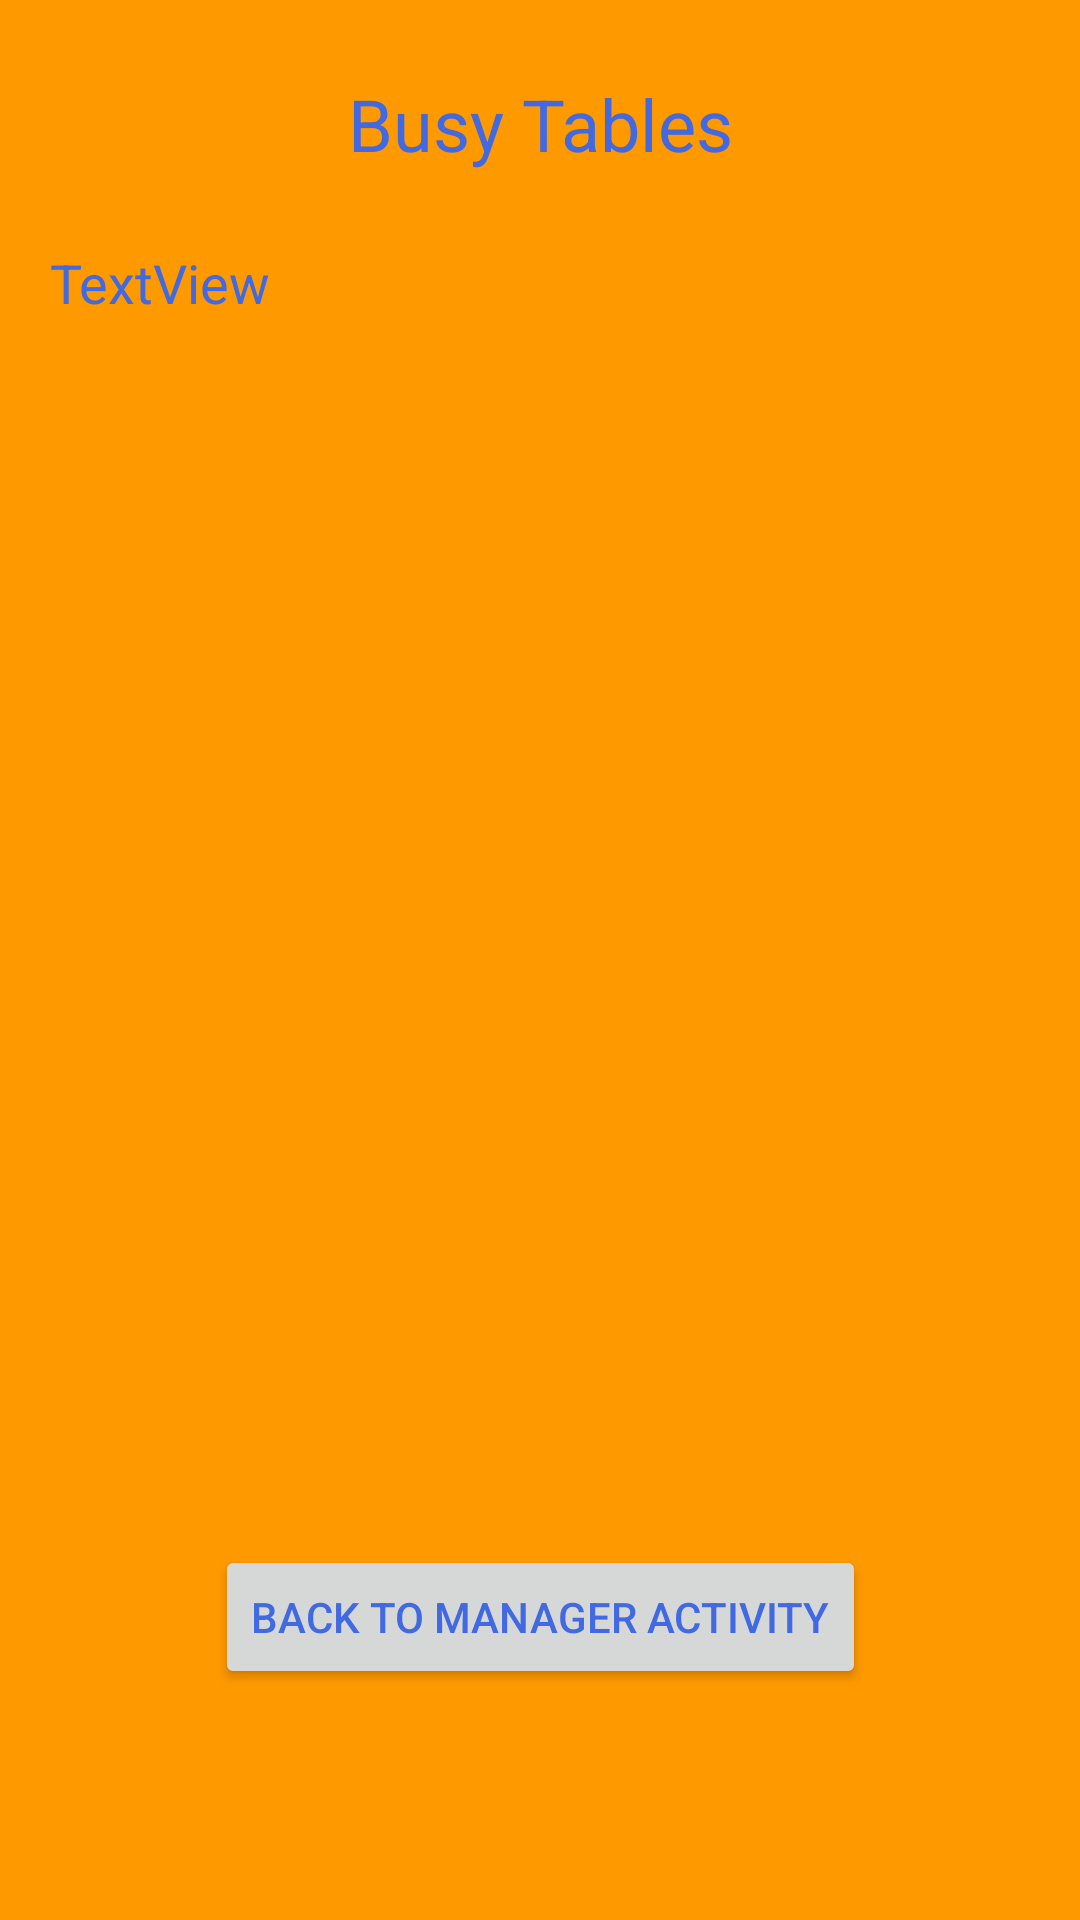

Android layout source for this screen:
<!-- AndroidManifest.xml: activity theme ManagerTheme -->
<!-- res/layout/activity_manage_tables.xml -->
<?xml version="1.0" encoding="utf-8"?>
<android.support.constraint.ConstraintLayout
        xmlns:android="http://schemas.android.com/apk/res/android"
        xmlns:tools="http://schemas.android.com/tools"
        xmlns:app="http://schemas.android.com/apk/res-auto"
        android:layout_width="match_parent"
        android:layout_height="match_parent"
        tools:context=".ManageTablesActivity">

    <TextView
            android:text="Busy Tables"
            android:layout_width="169dp"
            android:layout_height="37dp"
            android:id="@+id/tv_busy_tables_text" android:textAlignment="center"
            android:layout_marginTop="25dp" app:layout_constraintTop_toTopOf="parent"
            app:layout_constraintStart_toStartOf="parent" app:layout_constraintHorizontal_bias="0.5"
            app:layout_constraintEnd_toEndOf="parent" android:textSize="24sp"/>
    <TextView
            android:text="TextView"
            android:layout_width="327dp"
            android:layout_height="154dp"
            android:id="@+id/tv_busyTables" android:layout_marginTop="20dp"
            app:layout_constraintTop_toBottomOf="@+id/tv_busy_tables_text" app:layout_constraintStart_toStartOf="parent"
            app:layout_constraintHorizontal_bias="0.5" app:layout_constraintEnd_toEndOf="parent"
            android:textSize="18sp"/>
    <Button
            android:text="Back to Manager Activity"
            android:layout_width="wrap_content"
            android:layout_height="wrap_content"
            android:id="@+id/btn_back_mgr_act" app:layout_constraintStart_toStartOf="parent"
            app:layout_constraintHorizontal_bias="0.5" app:layout_constraintEnd_toEndOf="parent"
            android:layout_marginTop="279dp" app:layout_constraintTop_toBottomOf="@+id/tv_busyTables"/>
</android.support.constraint.ConstraintLayout>
<!-- resources referenced by this layout -->
<resources>
  <style name="ManagerTheme" parent="AppTheme">
          <item name="windowActionBar">false</item>
          <item name="windowNoTitle">true</item>
          <item name="android:windowBackground">@color/manager_background_color</item>
          <item name="android:textColor">@color/manager_text_color</item>
          <item name="android:colorAccent">@color/manager_accent_color</item>
      </style>
  <style name="AppTheme" parent="Theme.AppCompat.Light.DarkActionBar">
          
          <item name="colorPrimary">@color/colorPrimary</item>
          <item name="colorPrimaryDark">@color/colorPrimaryDark</item>
          <item name="colorAccent">@color/colorAccent</item>
      </style>
  <color name="manager_background_color">#FF9900</color>
  <color name="manager_text_color">#4169E1</color>
  <color name="manager_accent_color">#FFAD33</color>
  <color name="colorPrimary">#008577</color>
  <color name="colorPrimaryDark">#00574B</color>
  <color name="colorAccent">#D81B60</color>
</resources>
